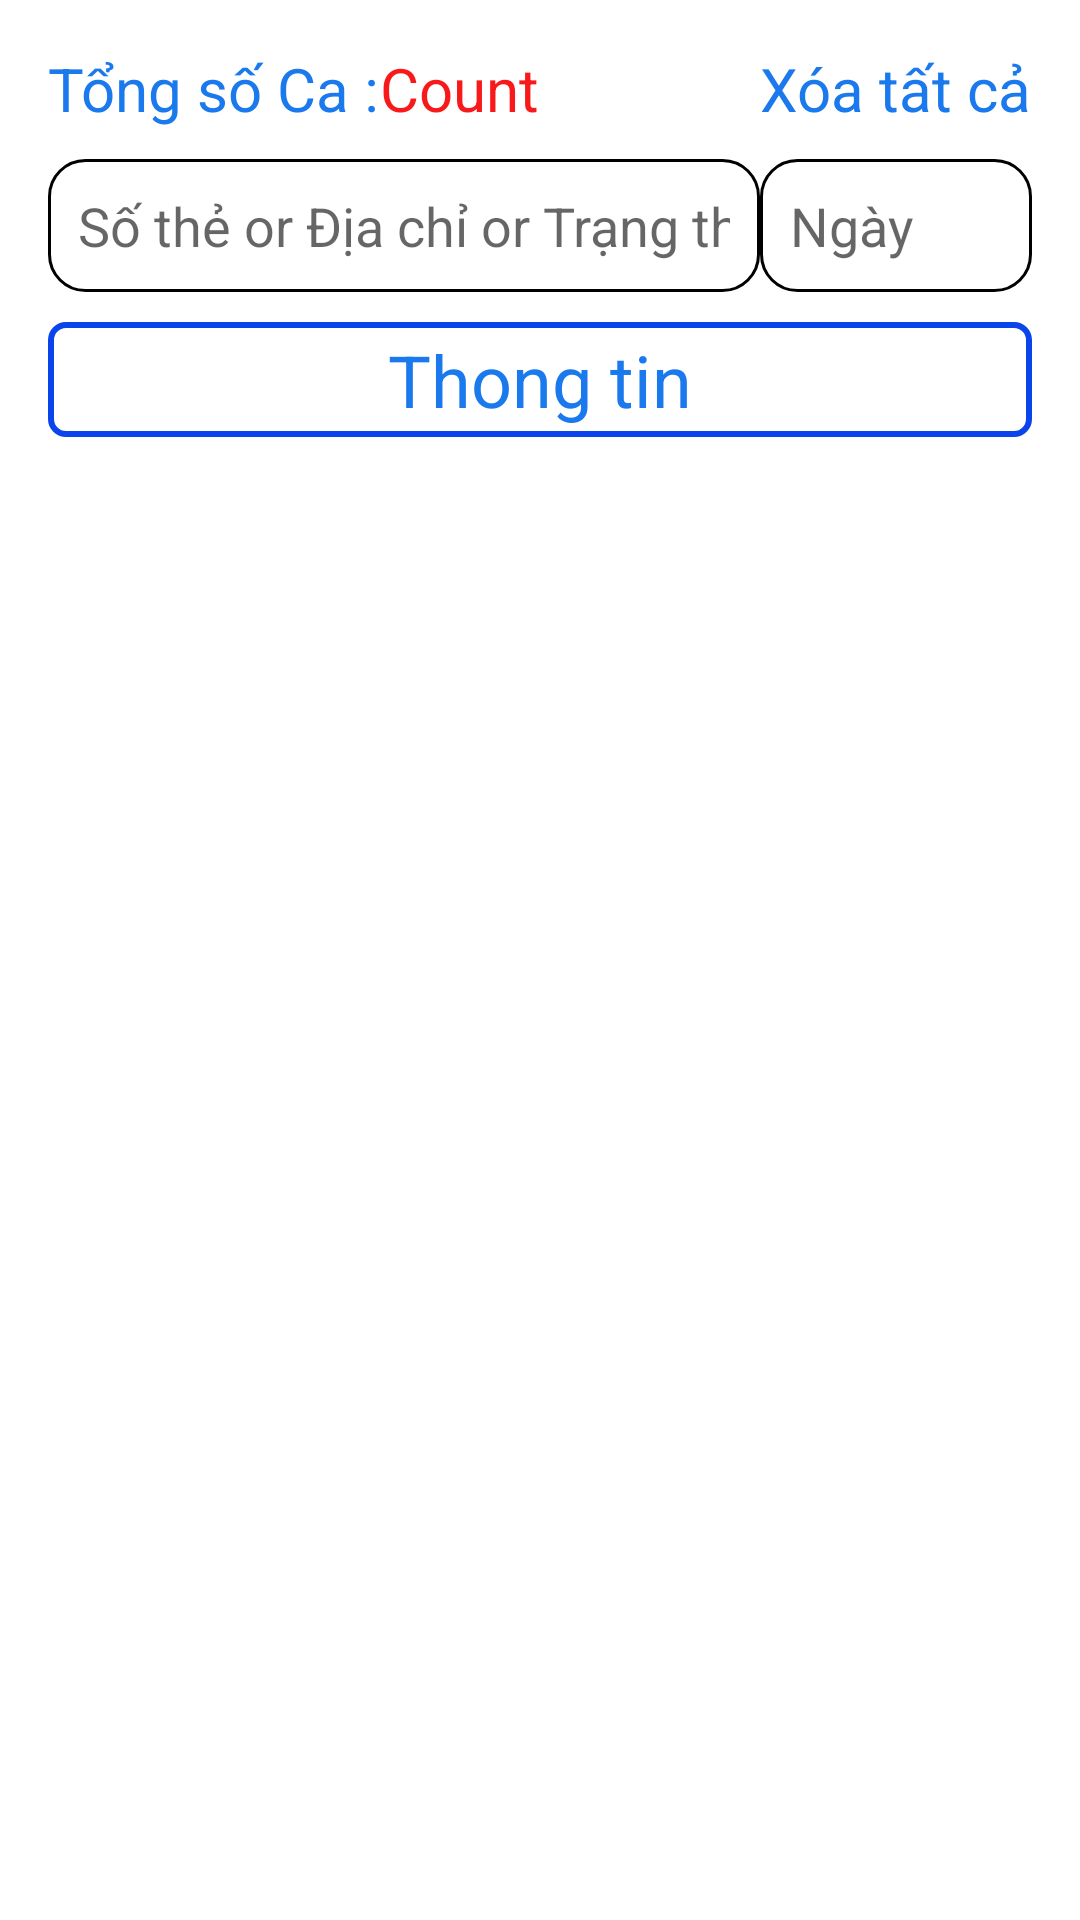

Android layout source for this screen:
<!-- AndroidManifest.xml: application theme Theme.Mohinhbtl -->
<!-- res/layout/activity_all.xml -->
<?xml version="1.0" encoding="utf-8"?>
<LinearLayout xmlns:android="http://schemas.android.com/apk/res/android"
    xmlns:app="http://schemas.android.com/apk/res-auto"
    xmlns:tools="http://schemas.android.com/tools"
    android:layout_width="match_parent"
    android:layout_height="match_parent"
    android:orientation="vertical"
    tools:context=".MainActivity"
    android:background="@color/white"
    android:padding="16dp">

    <LinearLayout
        android:layout_width="match_parent"
        android:layout_height="wrap_content"
        android:orientation="horizontal">
        <TableLayout
            android:layout_width="match_parent"
            android:layout_height="wrap_content">
            <TableRow>

                <TextView
                    android:layout_width="wrap_content"
                    android:layout_height="wrap_content"
                    android:text="Tổng số Ca :"
                    android:textColor="#1A79ED"
                    android:textSize="20sp" />
                <TextView
                    android:id="@+id/tv_count"
                    android:layout_weight="1"
                    android:layout_width="wrap_content"
                    android:layout_height="wrap_content"
                    android:textSize="20sp"
                    android:textColor="#F81A1A"
                    android:text="Count"/>
                <TextView
                    android:id="@+id/tv_delete_all"
                    android:layout_width="wrap_content"
                    android:layout_height="wrap_content"
                    android:layout_gravity="end"
                    android:textSize="20sp"
                    android:textColor="#1A79ED"
                    android:text="Xóa tất cả"/>

            </TableRow>
            <TableRow
                android:layout_marginTop="10dp">

                <EditText
                    android:id="@+id/edt_search"
                    android:layout_width="match_parent"
                    android:layout_height="wrap_content"
                    android:background="@drawable/bg_white_border"
                    android:padding="10dp"
                    android:layout_span="2"
                    android:layout_weight="1"
                    android:inputType="text"
                    android:imeOptions="actionSearch"
                    android:textColor="@color/black"
                    android:hint="Số thẻ or Địa chỉ or Trạng thái"
                    />
                <EditText
                    android:id="@+id/edt_search_date"
                    android:layout_width="match_parent"
                    android:layout_height="wrap_content"
                    android:background="@drawable/bg_white_border"
                    android:padding="10dp"
                    android:inputType="text"
                    android:imeOptions="actionSearch"
                    android:textColor="@color/black"
                    android:hint="Ngày"/>
            </TableRow>
            <TableRow
                android:layout_marginTop="10dp">

                <TextView
                    android:text="Thong tin"
                    android:textColor="#1A79ED"
                    android:background="@drawable/border"
                    android:textSize="24sp"
                    android:padding="3dp"
                    android:layout_weight="1"
                    android:gravity="center"
                    />
            </TableRow>
        </TableLayout>




    </LinearLayout>



    <androidx.recyclerview.widget.RecyclerView
        android:id="@+id/rcv_user"
        android:layout_width="match_parent"
        android:layout_height="match_parent"
        android:layout_marginTop="2dp"/>


</LinearLayout>
<!-- resources referenced by this layout -->
<resources>
  <!-- drawable bg_white_border (drawable) -->
  <?xml version="1.0" encoding="utf-8"?>
  <shape xmlns:android="http://schemas.android.com/apk/res/android">
  <solid android:color="@color/white"/>
      <stroke android:width="1dp"
          android:color="@color/black" />
      <corners android:radius="12dp"/>
  </shape>
  <!-- drawable border (drawable) -->
  <?xml version="1.0" encoding="utf-8"?>
  <shape xmlns:android="http://schemas.android.com/apk/res/android">
      <stroke android:width="2dp"
          android:color="#0A44EC"
          />
      <corners android:radius="5dp"/>
  </shape>
  <style name="Theme.Mohinhbtl" parent="Theme.AppCompat.DayNight.NoActionBar">
          
          <item name="colorPrimary">@color/purple_500</item>
          <item name="colorPrimaryVariant">@color/purple_700</item>
          <item name="colorOnPrimary">@color/white</item>
          
          <item name="colorSecondary">@color/teal_200</item>
          <item name="colorSecondaryVariant">@color/teal_700</item>
          <item name="colorOnSecondary">@color/black</item>
          
          <item name="android:statusBarColor" tools:targetApi="l">?attr/colorPrimaryVariant</item>
          
      </style>
  <!-- not gathered from this repository: default colours our renderer supplied (Android Studio template values) -->
  <color name="purple_500">#FF6200EE</color>
  <color name="purple_700">#FF3700B3</color>
  <color name="teal_200">#FF03DAC5</color>
  <color name="teal_700">#FF018786</color>
  <color name="black">#FF000000</color>
  <color name="white">#FFFFFFFF</color>
</resources>
